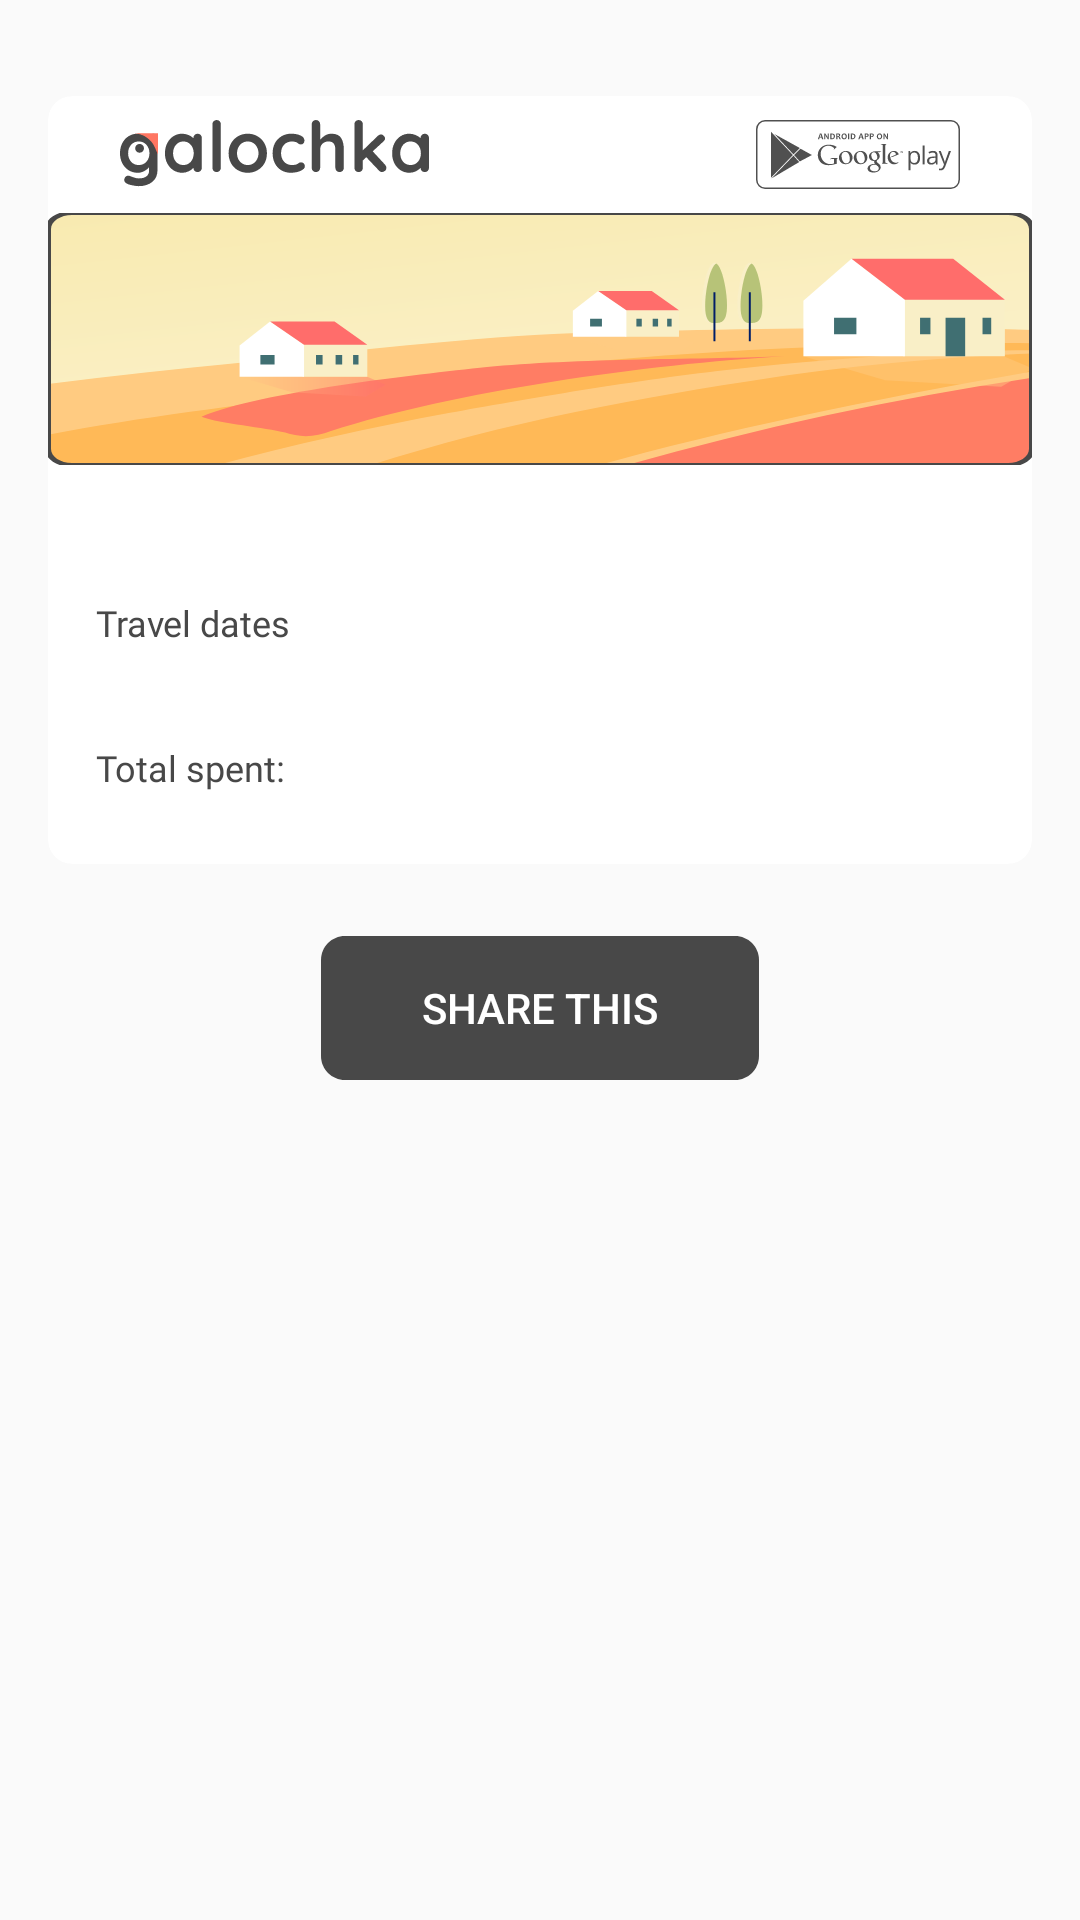

The Android layout XML behind this screen, and the referenced resources:
<!-- AndroidManifest.xml: application theme AppTheme -->
<!-- res/layout/share_expence_fragment.xml -->
<?xml version="1.0" encoding="utf-8"?>
<androidx.constraintlayout.widget.ConstraintLayout xmlns:android="http://schemas.android.com/apk/res/android"
    android:layout_width="match_parent"
    android:layout_height="match_parent"
    xmlns:app="http://schemas.android.com/apk/res-auto"
    xmlns:tools="http://schemas.android.com/tools">


    <ScrollView
        android:id="@+id/content"
        android:layout_width="match_parent"
        android:layout_height="match_parent"
        app:layout_constraintEnd_toEndOf="parent"
        app:layout_constraintStart_toStartOf="parent"
        app:layout_constraintTop_toTopOf="parent">

        <LinearLayout
            android:layout_width="match_parent"
            android:layout_height="wrap_content"
            android:orientation="vertical" >

            <androidx.cardview.widget.CardView
                android:id="@+id/share_card_view"
                android:layout_width="match_parent"
                android:layout_height="wrap_content"
                app:cardCornerRadius="8dp"
                app:cardElevation="0dp"
                app:layout_constraintStart_toStartOf="parent"
                app:layout_constraintEnd_toEndOf="parent"
                app:layout_constraintTop_toTopOf="parent"
                android:layout_marginStart="16dp"
                android:layout_marginEnd="16dp"
                android:layout_marginTop="32dp">

                <androidx.constraintlayout.widget.ConstraintLayout
                    android:layout_width="match_parent"
                    android:layout_height="match_parent">

                    <ImageView
                        android:id="@+id/imageView2_logo_auth"
                        android:layout_width="wrap_content"
                        android:layout_height="wrap_content"
                        android:layout_marginStart="24dp"
                        android:layout_marginTop="8dp"

                        app:layout_constraintStart_toStartOf="parent"
                        app:layout_constraintTop_toTopOf="parent"
                        app:srcCompat="@drawable/ic_logo_mini" />

                    <ImageView
                        android:layout_width="wrap_content"
                        android:layout_height="wrap_content"
                        android:layout_marginTop="8dp"
                        android:layout_marginEnd="24dp"
                        app:layout_constraintEnd_toEndOf="parent"
                        app:layout_constraintTop_toTopOf="parent"
                        app:srcCompat="@drawable/ic_google_play_black" />

                    <ImageView
                        android:id="@+id/travel_img_share"
                        android:layout_width="match_parent"
                        android:layout_height="84dp"
                        app:layout_constraintStart_toStartOf="parent"
                        app:layout_constraintEnd_toEndOf="parent"
                        app:layout_constraintTop_toBottomOf="@+id/imageView2_logo_auth"
                        android:layout_marginTop="8dp"
                        android:scaleType="fitXY"
                        app:srcCompat="@drawable/ic_img_new_travel_default"/>

                    <TextView
                        android:id="@+id/title_where_share_text"
                        style="@style/H2"
                        android:layout_width="wrap_content"
                        android:layout_height="wrap_content"
                        android:layout_marginStart="16dp"
                        android:layout_marginTop="16dp"
                        app:layout_constraintStart_toStartOf="parent"
                        app:layout_constraintTop_toBottomOf="@+id/travel_img_share"
                        tools:text="Тайланд /" />

                    <TextView
                        android:id="@+id/title_who_share_text"
                        style="@style/Text"
                        android:layout_width="wrap_content"
                        android:layout_height="wrap_content"
                        android:layout_marginStart="4dp"
                        app:layout_constraintBottom_toBottomOf="@+id/title_where_share_text"
                        app:layout_constraintStart_toEndOf="@+id/title_where_share_text"
                        app:layout_constraintTop_toTopOf="@+id/title_where_share_text"
                        tools:text="3 путешественника" />

                    <TextView
                        android:id="@+id/title_when_start_share_text"
                        style="@style/Small_Text"
                        android:layout_width="wrap_content"
                        android:layout_height="wrap_content"
                        android:layout_marginStart="16dp"
                        android:layout_marginTop="8dp"
                        android:text="@string/travel_dates"
                        app:layout_constraintStart_toStartOf="parent"
                        app:layout_constraintTop_toBottomOf="@+id/title_who_share_text" />

                    <TextView
                        android:id="@+id/title_when_end_share_text"
                        style="@style/Week_calendar"
                        android:layout_width="wrap_content"
                        android:layout_height="wrap_content"
                        android:layout_marginStart="4dp"
                        android:layout_marginTop="8dp"
                        app:layout_constraintStart_toEndOf="@+id/title_when_start_share_text"
                        app:layout_constraintTop_toBottomOf="@+id/title_who_share_text"
                        tools:text="15.08.2020 - 31.08.2020 " />

                    <androidx.recyclerview.widget.RecyclerView
                        android:id="@+id/recycler_share"
                        android:layout_width="match_parent"
                        android:layout_height="wrap_content"
                        android:layout_marginTop="16dp"
                        app:layout_constraintEnd_toEndOf="parent"
                        app:layout_constraintStart_toStartOf="parent"
                        app:layout_constraintTop_toBottomOf="@+id/title_when_start_share_text" />

                    <TextView
                        android:id="@+id/total_text"
                        style="@style/Small_Text"
                        android:layout_width="wrap_content"
                        android:layout_height="wrap_content"
                        android:layout_marginStart="16dp"
                        android:layout_marginTop="16dp"
                        android:layout_marginBottom="24dp"
                        android:text="@string/total"
                        app:layout_constraintBottom_toBottomOf="parent"
                        app:layout_constraintStart_toStartOf="parent"
                        app:layout_constraintTop_toBottomOf="@+id/recycler_share" />

                    <TextView
                        android:id="@+id/total_amount_share"
                        style="@style/Numbers_calendar"
                        android:layout_width="0dp"
                        android:layout_height="wrap_content"
                        android:layout_marginTop="16dp"
                        android:layout_marginEnd="4dp"
                        android:gravity="end"
                        tools:text="64000"
                        app:layout_constraintEnd_toStartOf="@+id/total_currency_share"
                        app:layout_constraintTop_toBottomOf="@+id/recycler_share" />

                    <TextView
                        android:id="@+id/total_currency_share"
                        style="@style/Numbers_calendar"
                        android:textColor="@color/text_black_30"
                        android:layout_width="wrap_content"
                        android:layout_height="wrap_content"
                        android:layout_marginTop="16dp"
                        android:layout_marginEnd="16dp"
                        tools:text="RUB"
                        app:layout_constraintEnd_toEndOf="parent"
                        app:layout_constraintTop_toBottomOf="@+id/recycler_share" />

                </androidx.constraintlayout.widget.ConstraintLayout>
            </androidx.cardview.widget.CardView>

            <Button
                android:id="@+id/button_share"
                android:layout_width="wrap_content"
                android:layout_height="wrap_content"
                android:layout_marginTop="24dp"
                android:background="@drawable/button_save"
                android:text="@string/share"
                android:textColor="@android:color/white"
               android:layout_gravity="center"
                android:layout_marginBottom="32dp"/>

        </LinearLayout>
    </ScrollView>

    <include layout="@layout/progress_view"/>
</androidx.constraintlayout.widget.ConstraintLayout>
<!-- res/layout/progress_view.xml (included above) -->
<?xml version="1.0" encoding="utf-8"?>
<androidx.constraintlayout.widget.ConstraintLayout
    android:id="@+id/progress"
    xmlns:android="http://schemas.android.com/apk/res/android"
    xmlns:app="http://schemas.android.com/apk/res-auto"
    xmlns:tools="http://schemas.android.com/tools"
    android:layout_width="match_parent"
    android:layout_height="match_parent"
    android:visibility="gone">

    <ProgressBar
        android:layout_width="wrap_content"
        android:layout_height="wrap_content"
        app:layout_constraintBottom_toBottomOf="parent"
        app:layout_constraintEnd_toEndOf="parent"
        app:layout_constraintStart_toStartOf="parent"
        app:layout_constraintTop_toTopOf="parent" />

</androidx.constraintlayout.widget.ConstraintLayout>
<!-- resources referenced by this layout -->
<resources>
  <color name="text_black_30">#4D484848</color>
  <!-- drawable button_save (drawable) -->
  <?xml version="1.0" encoding="utf-8"?>
  <selector xmlns:android="http://schemas.android.com/apk/res/android">
      <item android:drawable="@drawable/ic_button_bg_not_enabled"
          android:state_enabled="false"/>
      <item android:drawable="@drawable/ic_button_presed"
          android:state_pressed="true"/>
      <item android:drawable="@drawable/ic_button_norm"
          />
  
  
  </selector>
  <!-- drawable ic_google_play_black: vector/xml drawable (drawable, 17158 chars, omitted) -->
  <!-- drawable ic_img_new_travel_default: vector/xml drawable (drawable, 9731 chars, omitted) -->
  <!-- drawable ic_logo_mini: vector/xml drawable (drawable, 8582 chars, omitted) -->
  <string name="share">Share this</string>
  <string name="total">Total spent:</string>
  
  
      //categories
  <string name="travel_dates">Travel dates</string>
  <style name="H2">
          <item name="android:fontFamily">@font/roboto</item>
          <item name="android:textSize">16sp</item>
          <item name="android:textColor">@color/text_black</item>
          <item name="android:layout_height">wrap_content</item>
          <item name="android:layout_width">0dp</item>
      </style>
  <style name="Numbers_calendar" parent="H1">
          <item name="android:textSize">12sp</item>
      </style>
  <style name="Small_Text" parent="H2">
          <item name="android:textSize">12sp</item>
      </style>
  <style name="Text" parent="H2">
          <item name="android:textSize">14sp</item>
      </style>
  <style name="Week_calendar" parent="H1">
          <item name="android:textSize">12sp</item>
          <item name="android:textAllCaps">true</item>
      </style>
  <style name="AppTheme" parent="Theme.Design.Light.NoActionBar">
          
          <item name="colorPrimary">@color/colorPrimary</item>
          <item name="colorPrimaryDark">@color/colorPrimaryDark</item>
          <item name="colorAccent">@color/menu_item_tint</item>
      </style>
  <!-- drawable ic_button_bg_not_enabled (drawable) -->
  <vector xmlns:android="http://schemas.android.com/apk/res/android"
      android:width="146dp"
      android:height="48dp"
      android:viewportWidth="146"
      android:viewportHeight="48">
    <path
        android:pathData="M0,8C0,3.582 3.582,0 8,0H138C142.418,0 146,3.582 146,8V40C146,44.418 142.418,48 138,48H8C3.582,48 0,44.418 0,40V8Z"
        android:fillColor="#979797"/>
  
  </vector>
  <!-- drawable ic_button_presed (drawable) -->
  <vector xmlns:android="http://schemas.android.com/apk/res/android"
      android:width="146dp"
      android:height="48dp"
      android:viewportWidth="146"
      android:viewportHeight="48">
    <path
        android:pathData="M0,8C0,3.582 3.582,0 8,0H138C142.418,0 146,3.582 146,8V40C146,44.418 142.418,48 138,48H8C3.582,48 0,44.418 0,40V8Z"
        android:fillColor="#302D2D"/>
  </vector>
  <!-- drawable ic_button_norm (drawable) -->
  <vector xmlns:android="http://schemas.android.com/apk/res/android"
      android:width="146dp"
      android:height="48dp"
      android:viewportWidth="146"
      android:viewportHeight="48">
    <path
        android:pathData="M0,8C0,3.582 3.582,0 8,0H138C142.418,0 146,3.582 146,8V40C146,44.418 142.418,48 138,48H8C3.582,48 0,44.418 0,40V8Z"
        android:fillColor="#484848"/>
  </vector>
  <color name="text_black">#484848</color>
  <style name="H1">
          
          <item name="android:fontFamily">@font/roboto_medium</item>
          <item name="android:textSize">20sp</item>
          <item name="android:textColor">@color/text_black</item>
          <item name="android:layout_height">wrap_content</item>
          <item name="android:layout_width">0dp</item>
      </style>
  <color name="colorPrimary">#008577</color>
  <color name="colorPrimaryDark">#00574B</color>
  <color name="menu_item_tint">#FF7662</color>
</resources>
